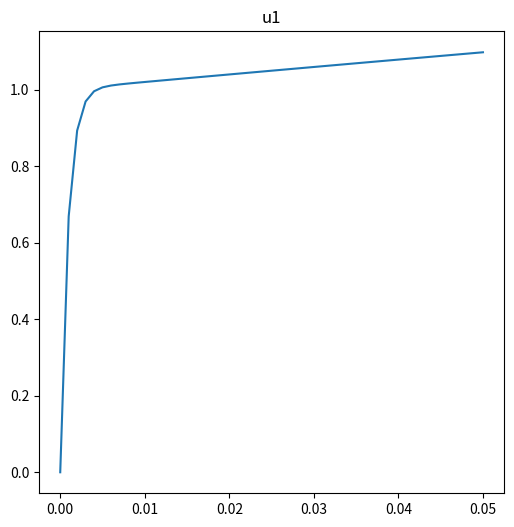

Source code (Python):
# -*- coding: utf-8 -*-
"""
RedTower
[redacted]
e-mail: [email redacted]
"""
import numpy as np
import matplotlib.pyplot as plt

def fx(x,y):
    return -1000*y + 3000 - 2000*np.exp(-x)

def RK4(f1,x_initial = 0, x_final = 0.05, h = 0.001, initial_condition = 0):
    s = np.arange(x_initial, x_final+h, h)
    
    y = list()
    y.append(initial_condition)
    
    for i in s[1:]:
        k1 = fx(i,y[-1]) 
        k2 = fx(i+0.5*h, y[-1] + 0.5*h*k1)
        k3 = fx(i+0.5*h, y[-1] + 0.5*h*k2)
        k4 = fx(i+h, y[-1] + 0.5*h*k1)

        y.append( y[-1] + h*(k1 + 2*k2 + 2*k3 + k4)/6)

    fig, axes = plt.subplots(1, 1, figsize=(6, 6), sharex=True,sharey=True, squeeze=False)
    axes[0,0].set_title("u1")
    axes[0,0].plot(s,y)
    
    return (s,y)    
    
RK4(fx)

def RK4_for_2eq(f1, f2, x_initial = 0, x_final = 1, h = 0.1, u10 = 0, u20 = 0):
    '''
    RK4 for two equations:
        u1' = f1(x,u1,u2)
        u2' = f2(x,u1,u2)
        s = x_initial to x_ final with steps of h
    Parameters
    ----------
    f1 : double
        right hand of equation1
    f2 : TYPE
        right hand of equation2
    x_initial : TYPE, optional
        initial domain value 
    x_final : TYPE, optional
        final domain value 
    h : TYPE, optional
        Step in domain discretization
    u10 : TYPE, optional
        initial value in u1
    u20 : TYPE, optional
        initial value in u2

    Returns
    -------
    s : TYPE
        DESCRIPTION.
    u1 : TYPE
        DESCRIPTION.
    u2 : TYPE
        DESCRIPTION.

    '''
    u1 = list() # phi
    u2 = list() # k
    s = np.arange(x_initial, x_final+h, h)
    
    u1.append(u10)
    u2.append(u20)
    
    for i in s[1:]:
        k1u1 = f1(i,u1[-1],u2[-1])
        k1u2 = f2(i,u1[-1],u2[-1])
                        
        k2u1 = f1(i+0.5*h, u1[-1]+0.5*h*k1u1, u2[-1]+0.5*h*k1u2)
        k2u2 = f2(i+0.5*h, u1[-1]+0.5*h*k1u1, u2[-1]+0.5*h*k1u2)
               
        k3u1 = f1(i+0.5*h, u1[-1]+0.5*h*k2u1, u2[-1]+0.5*h*k2u2)
        k3u2 = f2(i+0.5*h, u1[-1]+0.5*h*k2u1, u2[-1]+0.5*h*k2u2)
                
        k4u1 = f1(i+h, u1[-1]+0.5*h*k3u1, u2[-1]+0.5*h*k3u2)
        k4u2 = f2(i+h, u1[-1]+0.5*h*k3u1, u2[-1]+0.5*h*k3u2)

        u1.append(u1[-1] + h*(k1u1+2*k2u1+2*k3u1+k4u1)/6)
        u2.append(u2[-1] + h*(k1u2+2*k2u2+2*k3u2+k4u2)/6)
        
    '''
    fig, axes = plt.subplots(1, 2, figsize=(6, 6), sharex=True,sharey=True, squeeze=False)
    axes[0,0].set_title("u1")
    axes[0,0].plot(s,u1)
    
    axes[0,1].set_title("u2")
    axes[0,1].plot(s,u2)
    '''
    return (s,u1,u2)

def shooting_method(f1, f2, x_initial= 0, x_final=1, h = 0.01, bv_at_x_initial = 0, bv_at_x_final= 1, total_iterations = 50, tolerance = 0.01):
    sk = list()
    ite = 1
    
    uNsk_add1 = 0
    uNsk = 0
    
    s = list()
    u1 = list()
    u2 = list()
    
    while( ite < total_iterations ):
        
        if(ite == 1):
            sk.append((bv_at_x_final-bv_at_x_initial)/(x_final-x_initial))
            
        elif(ite == 2):
            uNsk = u1[-1]
            sk.append( sk[-1] + ( bv_at_x_final - uNsk )/( x_final - x_initial ))
                        
        else:
            uNsk_add1 = u1[-1]
            sk.append( sk[-2] + (sk[-1]-sk[-2])*(bv_at_x_final-uNsk)/(uNsk_add1-uNsk) )
            uNsk = uNsk_add1
            
        
        (s,u1,u2) = RK4_for_2eq(f1, f2, x_initial, x_final, h, bv_at_x_initial, sk[-1])
        print(" ite: " + str(ite) + "  - u1[-1]: " + str(u1[-1]))

        if (abs(u1[-1]-bv_at_x_final) < 0.001):
            break

        ite+=1
        
    
    fig, axes = plt.subplots(1, 2, figsize=(6, 6), sharex=True,sharey=True, squeeze=False)
    axes[0,0].set_title("u1")
    axes[0,0].plot(s,u1)
    axes[0,0].grid()
    
    axes[0,1].set_title("u2")
    axes[0,1].plot(s,u2)
    axes[0,1].grid()
    return (s,u1,u2)


def BSF_solver(f1, f2, x_initial= 0, x_final=1, h = 0.01, bv_at_x_initial = 0, bv_at_x_final= 1, total_iterations = 10, tolerance = 0.01):
    (s,u1,u2) = shooting_method(f1, f2, x_initial, x_final, h, bv_at_x_initial, bv_at_x_final, total_iterations, tolerance)
    
    def fx(x,u1,u2):
        return 
    
    
'''
# test

def f1(x,u1,u2):
    return u2
def f2(x,u1,u2):
    return (-np.exp(x*u1)*u2 - x*(u1**2))

sol = shooting_method(f1, f2, x_initial= 0, x_final=0.5, h = 0.1, bv_at_x_initial = 0, bv_at_x_final= 1, total_iterations = 5, tolerance = 0.01)

'''